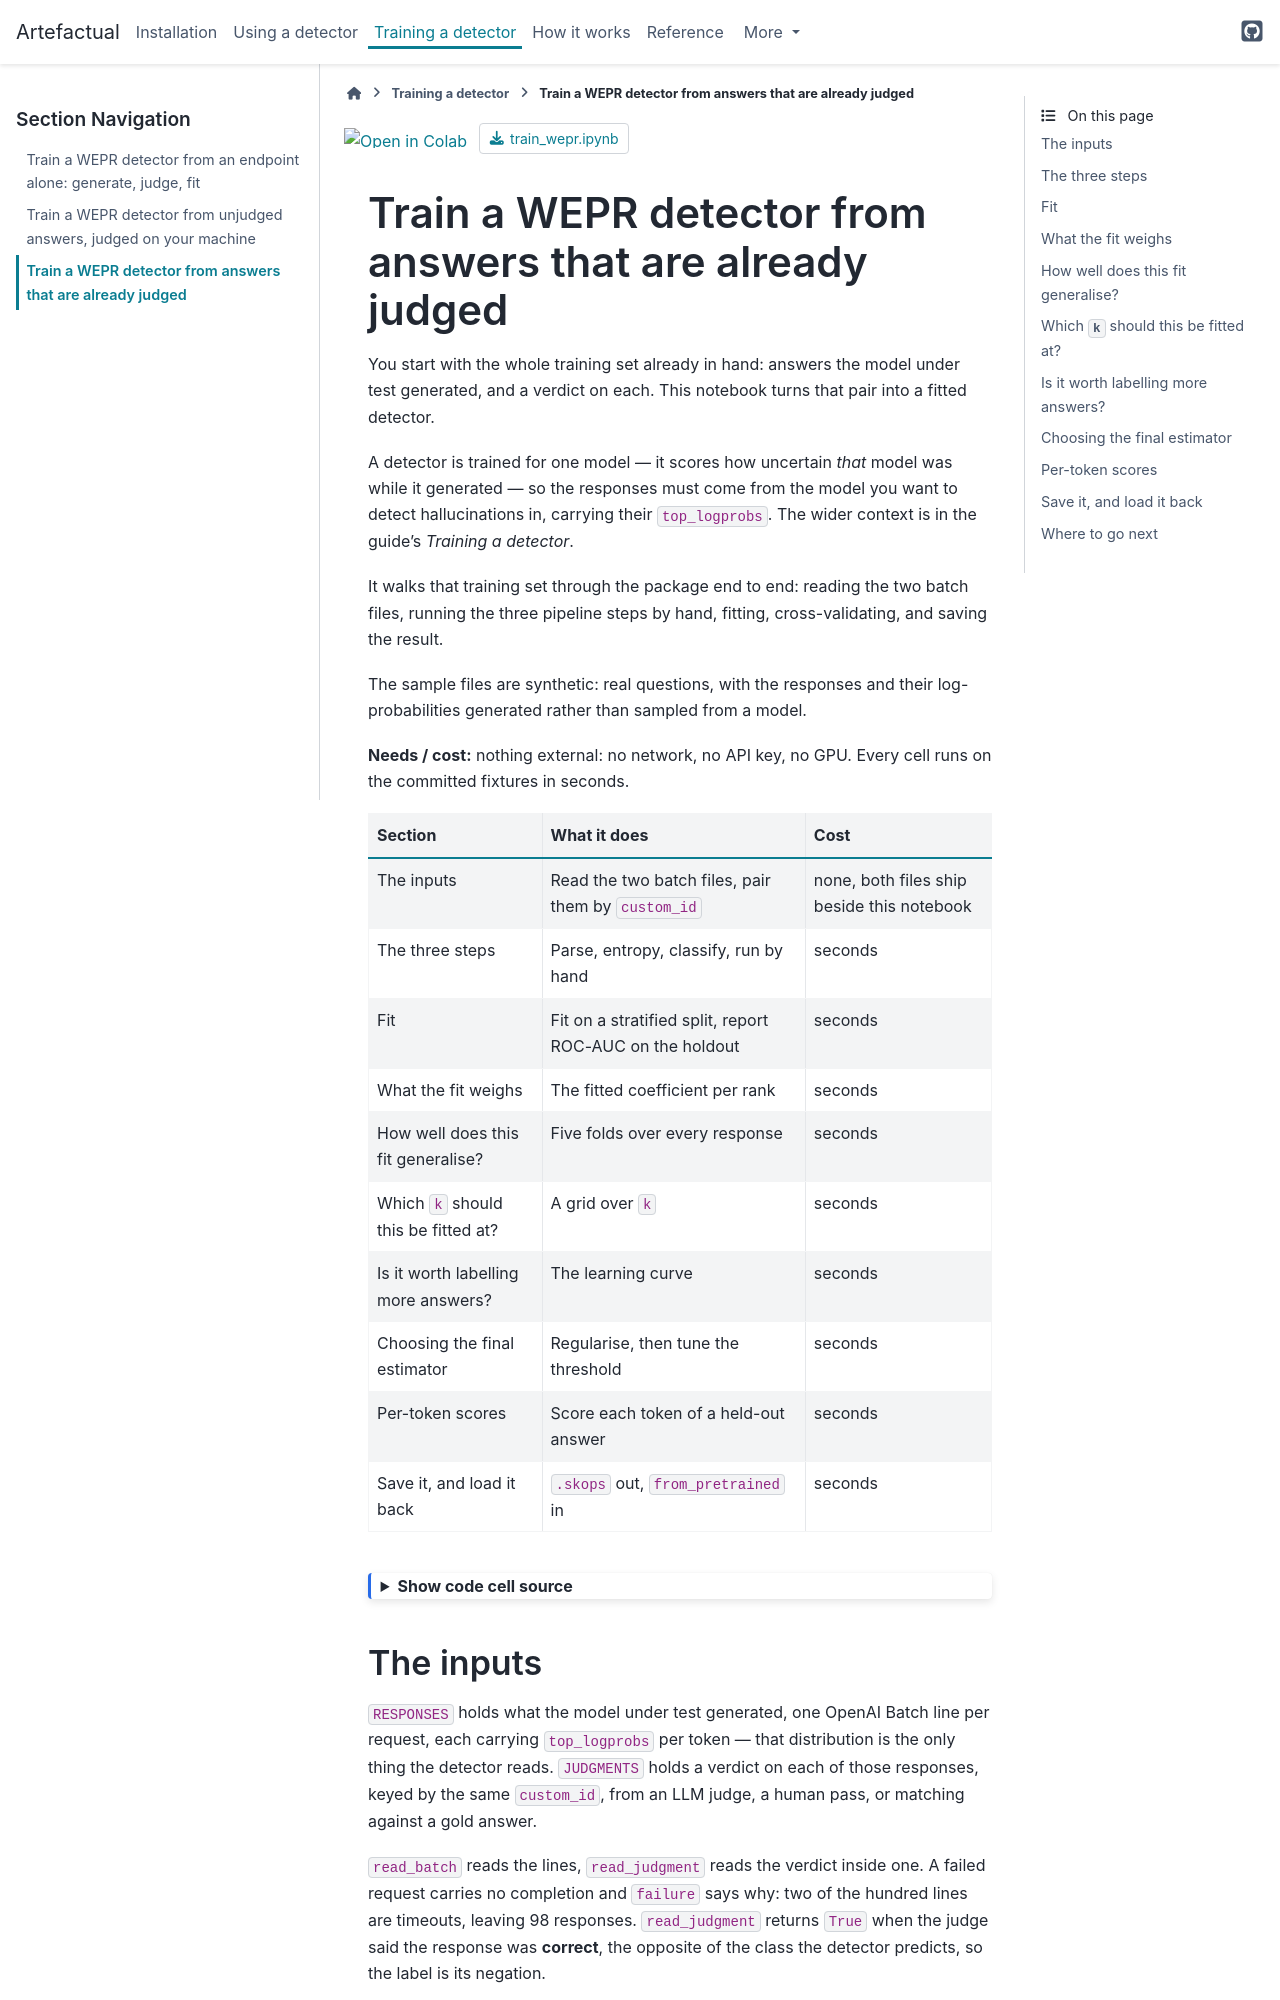

repository: artefactory/artefactual · page: 2026.11.0/examples/train_wepr.html · generator: sphinx

---
file_format: mystnb
jupytext:
  notebook_metadata_filter: mystnb,file_format
  text_representation:
    extension: .md
    format_name: myst
    format_version: 0.13
    jupytext_version: 1.19.5
kernelspec:
  display_name: Python 3 (ipykernel)
  language: python
  name: python3
---

# Train a WEPR detector from answers that are already judged

You start with the whole training set already in hand: answers the model under test
generated, and a verdict on each. This notebook turns that pair into a fitted detector.

A detector is trained for one model — it scores how uncertain *that* model was while it
generated — so the responses must come from the model you want to detect hallucinations
in, carrying their `top_logprobs`. The wider context is in the guide's *Training a
detector*.

It walks that training set through the package end to end: reading the two batch files,
running the three pipeline steps by hand, fitting, cross-validating, and saving the result.

The sample files are synthetic: real questions, with the responses and their
log-probabilities generated rather than sampled from a model.

**Needs / cost:** nothing external: no network, no API key, no GPU. Every cell runs on the committed fixtures in seconds.

| Section | What it does | Cost |
|---|---|---|
| The inputs | Read the two batch files, pair them by `custom_id` | none, both files ship beside this notebook |
| The three steps | Parse, entropy, classify, run by hand | seconds |
| Fit | Fit on a stratified split, report ROC-AUC on the holdout | seconds |
| What the fit weighs | The fitted coefficient per rank | seconds |
| How well does this fit generalise? | Five folds over every response | seconds |
| Which `k` should this be fitted at? | A grid over `k` | seconds |
| Is it worth labelling more answers? | The learning curve | seconds |
| Choosing the final estimator | Regularise, then tune the threshold | seconds |
| Per-token scores | Score each token of a held-out answer | seconds |
| Save it, and load it back | `.skops` out, `from_pretrained` in | seconds |

```{code-cell} ipython3
:tags: [hide-input]

import subprocess  # ruff: ignore[suspicious-subprocess-import]
import sys
import urllib.request

# Colab starts from a runtime with neither the package nor the files that sit beside
# this notebook in the repository. Everywhere else -- a clone synced with
# `uv sync --group notebooks`, the docs build, the test suite -- both are already there,
# so this cell does nothing and there is nothing for a reader to uncomment.
ON_COLAB = "google.colab" in sys.modules

PACKAGES = [
    "artefactual",
    "matplotlib",
]

FETCH = [
    "https://raw.githubusercontent.com/artefactory/artefactual/main/docs/examples/responses_sample.jsonl",
    "https://raw.githubusercontent.com/artefactory/artefactual/main/docs/examples/judgments_sample.jsonl",
]

if ON_COLAB:
    subprocess.run([sys.executable, "-m", "pip", "install", "-q", *PACKAGES], check=True)  # ruff: ignore[subprocess-without-shell-equals-true]
    for url in FETCH:
        urllib.request.urlretrieve(url, url.rsplit("/", 1)[-1])  # ruff: ignore[suspicious-url-open-usage]

try:
    from myst_nb import glue
except ImportError:
    # Only the documentation build has MyST-NB, and only it renders what `glue` records.
    # Running this notebook anywhere else -- Colab, a clone, the test suite -- must not
    # need a Sphinx extension installed, so the calls below become no-ops.
    def glue(*_args, **_kwargs):
        return None
```
